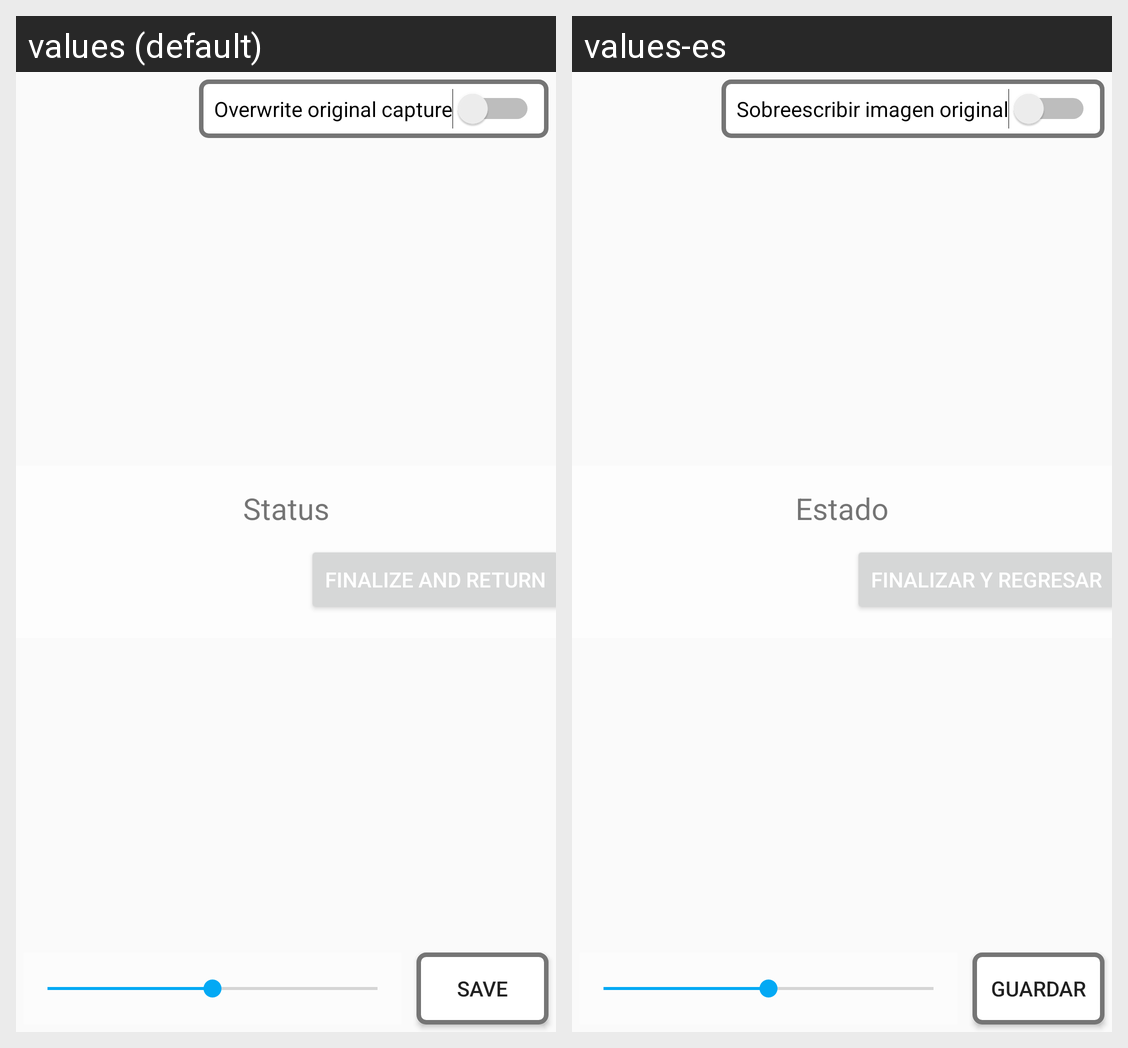

For this localized Android screen grid, give each drawn string resource with its value in every locale shown.
Android screen res/layout/activity_crop_square.xml rendered under 2 locales, left to right: values (default), values-es. Device: Nexus 5 (rendered at 1080×1920; each locale shown at half size, 540×960, under a caption strip naming it); theme AppTheme.NoActionBar.
Strings drawn on this screen, with the default value and each locale's value (text and hints the layout hard-codes, and strings that could not be matched under every locale, appear in the picture but are not listed):

crop_title_switch
  values: Overwrite original capture
  values-es: Sobreescribir imagen original

standard_save
  values: Save
  values-es: Guardar

crop_status_crop
  values: Status
  values-es: Estado

crop_finalize_and_return
  values: Finalize and return
  values-es: Finalizar y regresar
